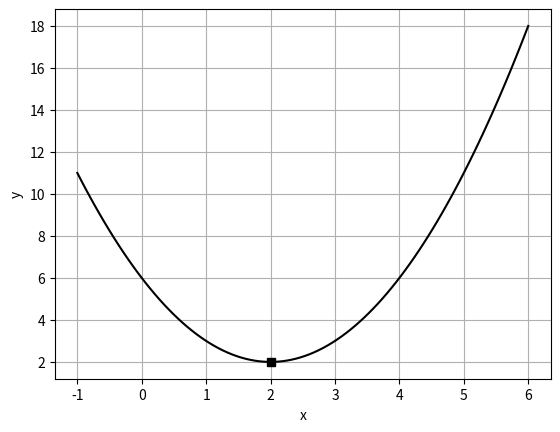

Here is the Python script that generated this plot:
import numpy as np
import matplotlib.pyplot as plt

f = lambda x: x**2 - 4*x + 6

x = np.linspace(-1,6,100)
print(x, len(x))


y = f(x)


###########그리기 #####

plt.plot(x,y,'k-')
plt.plot(2,2,'sk')
plt.grid()
plt.xlabel('x')
plt.ylabel('y')
plt.show()